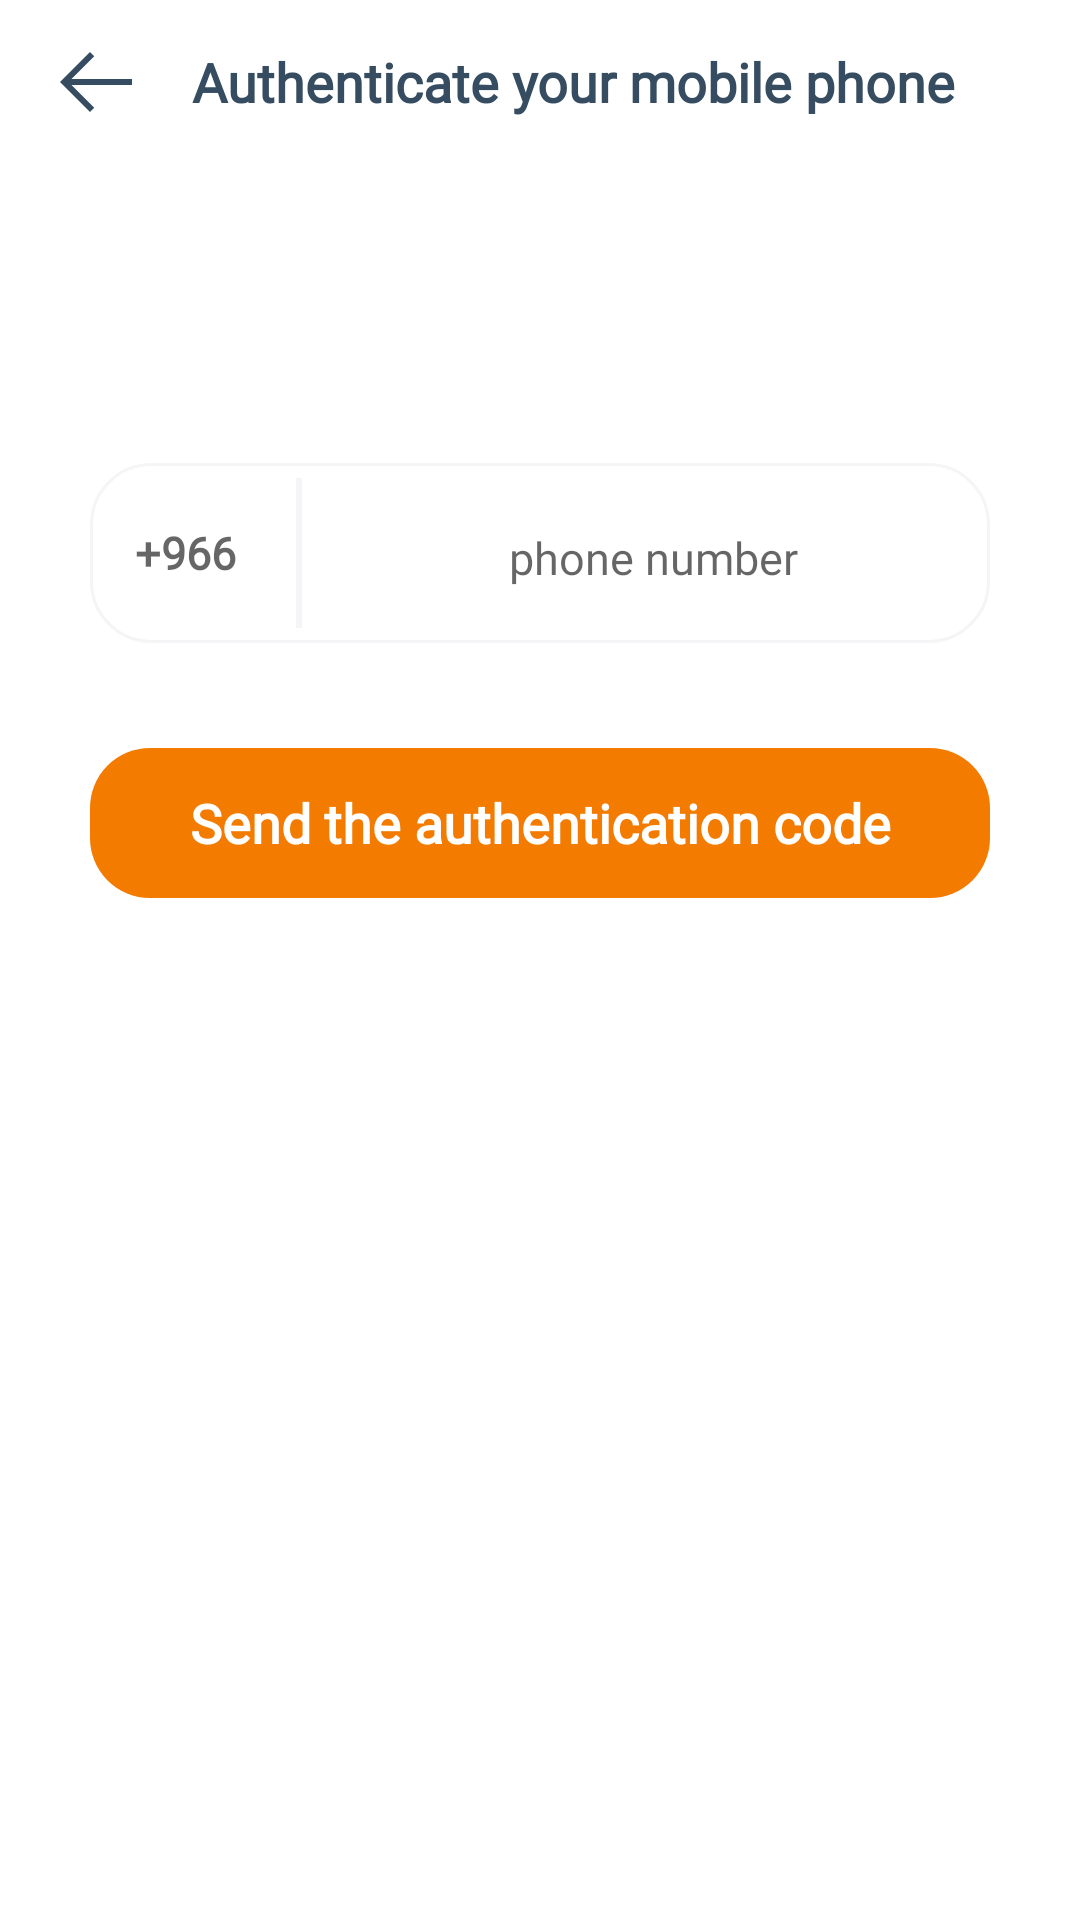

Layout XML and referenced resources for this Android screen:
<!-- AndroidManifest.xml: application theme Theme.TMT -->
<!-- res/layout/fragment_phon_check.xml -->
<?xml version="1.0" encoding="utf-8"?>
<LinearLayout xmlns:android="http://schemas.android.com/apk/res/android"
    xmlns:tools="http://schemas.android.com/tools"
    android:layout_width="match_parent"
    android:layout_height="match_parent"
    android:orientation="vertical"
    android:fitsSystemWindows="true"
    tools:context=".presentation.fragment.auth.auth.number.PhonCheckFragment">

    <LinearLayout
        android:layout_width="match_parent"
        android:layout_height="wrap_content"
        android:layout_marginHorizontal="15dp"
        android:orientation="horizontal"
        android:padding="5dp">

        <ImageView
            android:id="@+id/back"
            android:layout_width="wrap_content"
            android:layout_height="match_parent"
            android:src="@drawable/back" />

        <TextView
            android:fontFamily="@font/tajwal"
            android:layout_width="match_parent"
            android:layout_height="wrap_content"
            android:layout_gravity="end"
            android:layout_marginStart="10dp"
            android:padding="10dp"
            android:text="@string/confirmPhone"
            android:textColor="@color/textColor"
            android:textSize="18sp"
            android:textStyle="bold" />
    </LinearLayout>




    <LinearLayout
        android:layout_marginTop="100dp"
        android:layout_width="match_parent"
        android:layout_height="60dp"
        android:layout_marginHorizontal="30dp"
        android:background="@drawable/shape_round_out_line"
        android:orientation="horizontal">

        <TextView
            android:layout_width="wrap_content"
            android:layout_height="match_parent"
            android:gravity="center"
            android:paddingStart="15dp"
            android:fontFamily="@font/tajwal"
            android:paddingEnd="15dp"
            android:hint="@string/defaultCodeNum"
            android:textColor="@color/textColor"
            android:textSize="15sp"
            android:textStyle="bold" />

        <View
            android:layout_width="2dp"
            android:layout_height="match_parent"
            android:layout_margin="5dp"
            android:background="@color/roundedTVColor"
            android:paddingTop="10dp"
            android:paddingBottom="10dp" />

        <androidx.appcompat.widget.AppCompatEditText
            android:layout_width="match_parent"
            android:layout_height="match_parent"
            android:backgroundTint="@android:color/transparent"
            android:hint="@string/phoneNumber"
            android:gravity="center"
            android:textSize="15sp"
            android:fontFamily="@font/tajwal"
            android:textColor="@color/textColor"
            android:inputType="number" />

    </LinearLayout>

    <TextView
        android:id="@+id/confirmNum"
        android:layout_width="match_parent"
        android:layout_height="50dp"
        android:layout_marginStart="30dp"
        android:layout_marginTop="35dp"
        android:layout_marginEnd="30dp"
        android:background="@drawable/shape_round_orang"
        android:gravity="center"
        android:fontFamily="@font/tajwal"
        android:text="@string/NumConfirm"
        android:textColor="@color/white"
        android:textSize="18sp"
        android:textStyle="bold" />
</LinearLayout>
<!-- resources referenced by this layout -->
<resources>
  <color name="roundedTVColor">#F5F5F7</color>
  <color name="textColor">#364C61</color>
  <color name="white">#FFFFFFFF</color>
  <!-- drawable back (drawable) -->
  <vector xmlns:android="http://schemas.android.com/apk/res/android"
      android:width="24dp"
      android:height="20dp"
      android:viewportWidth="24"
      android:viewportHeight="20">
    <path
        android:pathData="M10,20L11.41,18.59L3.83,11H24V9H3.83L11.41,1.41L10,0L0,10L10,20Z"
        android:fillColor="#364C61"/>
  </vector>
  <!-- drawable shape_round_orang (drawable) -->
  <?xml version="1.0" encoding="utf-8"?>
  <shape xmlns:android="http://schemas.android.com/apk/res/android"
      android:shape="rectangle">
      <corners android:radius="20dp" />
      <solid android:color="@color/appColor" />
  </shape>
  <!-- drawable shape_round_out_line (drawable) -->
  <?xml version="1.0" encoding="utf-8"?>
  <shape xmlns:android="http://schemas.android.com/apk/res/android"
      android:shape="rectangle">
      <corners android:radius="20dp" />
      <stroke android:color="@color/roundedTVColor" android:width="1dp"/>
  </shape>
  <string name="NumConfirm">Send the authentication code</string>
  <string name="confirmPhone">Authenticate your mobile phone</string>
  <string name="defaultCodeNum">+966</string>
  <string name="phoneNumber">phone number </string>
  <style name="Theme.TMT" parent="Theme.MaterialComponents.DayNight.NoActionBar">
          
          <item name="colorPrimary">@color/appColor</item>
          <item name="colorPrimaryVariant">@color/purple_700</item>
          <item name="colorOnPrimary">@color/white</item>
          
          <item name="colorSecondary">@color/teal_200</item>
          <item name="colorSecondaryVariant">@color/teal_700</item>
          <item name="colorOnSecondary">@color/black</item>
          
          <item name="android:statusBarColor">@color/white</item>
          <item name="pinViewStyle">@style/PinWidget.PinView</item>
          <item name="bottomNavigationStyle">@style/Widget.MaterialComponents.BottomNavigationView.Colored</item>
      </style>
  <color name="appColor">#F37B00</color>
  <color name="purple_700">#FF3700B3</color>
  <color name="teal_200">#FF03DAC5</color>
  <color name="teal_700">#FF018786</color>
  <color name="black">#FF000000</color>
</resources>
